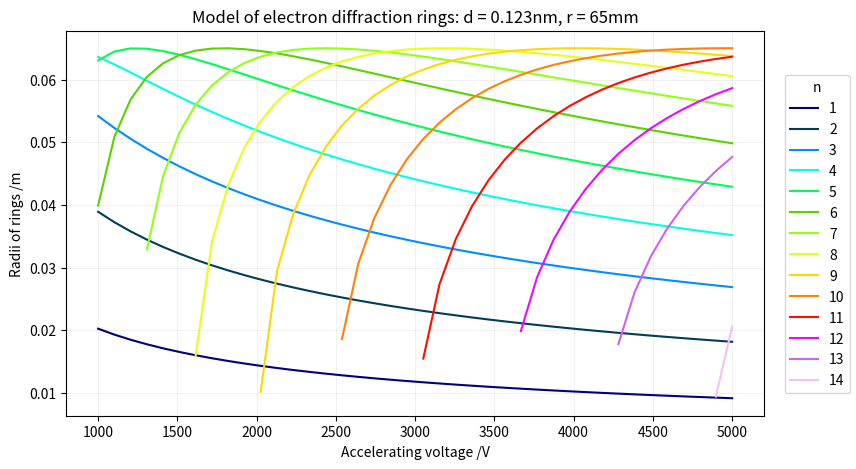

The script that saved this image:
# Computer model of electron diffraction rings on phosphor screen, plotting radius x against voltage V

import matplotlib.pyplot as plt
import numpy as np
from math import sqrt, asin, sin, floor

# Physical constants
r = 65 * 1e-3
d_list = [0.123 * 1e-9, 0.213 * 1e-9]
V_min = 1 * 1e3
V_max = 5 * 1e3
dV = 0.1 * 1e3
h = 6.62607015 * 1e-34
m_e = 9.1093837 * 1e-31
e = 1.60217663 * 1e-19

def wavelength(V):
    denominator = sqrt(2 * m_e * e * V)
    return h / denominator

def find_angle(wavelength, n, d):
    x = n * wavelength / (2 * d)
    if x > 1: # cannot compute arcsin(x) if x > 1 so the ring doesn't exist
        return False
    phi = asin(x) * 2
    return phi

def find_R(phi):
    return r * sin(phi)

def find_nmax(wavelength, d):
    return floor(2 * d / wavelength)

def choose_colors(iteration_number):
    colors = plt.cm.gist_ncar(np.linspace(0, 0.95, iteration_number))
    return colors

d = d_list[0] # choosing d (atomic spacing)
voltages = np.linspace(V_min, V_max, int((V_max - V_min) / dV))

# Initialising plot
fig, ax = plt.subplots(figsize=(9,5))
ax.grid(True, alpha=0.17)
ax.set_xlabel("Accelerating voltage /V")
ax.set_ylabel("Radii of rings /m")
ax.set_title(f"Model of electron diffraction rings: d = {round(d * 1e9, 3)}nm, r = {int(r * 1e3)}mm")

# At every voltage, plot all possible rings and store the points and n values in dictionary
points = []
dct = {}
for V in voltages:
    lamda = wavelength(V)
    phi = True
    n_max = find_nmax (lamda, d)
    for n in range(1, n_max + 1):
        phi = find_angle(lamda, n, d)
        R = find_R(phi)
        if n in dct:
            dct[n].append([V, R])
        else:
            dct[n] = [[V, R]]

colors = choose_colors(len(dct))
i = 0
for n, lst in dct.items():
    arr = np.array(lst)
    ax.plot(arr[:,0], arr[:,1], color=colors[i], label=f"{n}")
    i += 1

fig.legend(title="n", loc='outside right')
plt.show()
